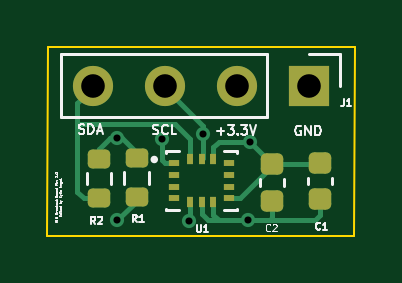
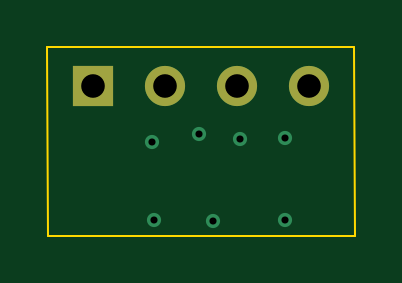
Circuit board: 11 layer files. Board 13.0 x 8.0 mm.
- bottom_copper: IMU_BB_Rev2-B_Cu.gbl (1255 bytes)
- bottom_mask: IMU_BB_Rev2-B_Mask.gbs (646 bytes)
- paste: IMU_BB_Rev2-B_Paste.gbp (462 bytes)
- bottom_silk: IMU_BB_Rev2-B_Silkscreen.gbo (649 bytes)
- outline: IMU_BB_Rev2-Edge_Cuts.gm1 (684 bytes)
- top_copper: IMU_BB_Rev2-F_Cu.gtl (5850 bytes)
- top_mask: IMU_BB_Rev2-F_Mask.gts (2110 bytes)
- paste: IMU_BB_Rev2-F_Paste.gtp (1926 bytes)
- top_silk: IMU_BB_Rev2-F_Silkscreen.gto (20280 bytes)
- drill: IMU_BB_Rev2-NPTH.drl (295 bytes)
- drill: IMU_BB_Rev2-PTH.drl (565 bytes)

=== bottom_copper: IMU_BB_Rev2-B_Cu.gbl ===
%TF.GenerationSoftware,KiCad,Pcbnew,(6.0.2-0)*%
%TF.CreationDate,2022-03-19T15:32:59-04:00*%
%TF.ProjectId,IMU_BB_Rev2,494d555f-4242-45f5-9265-76322e6b6963,rev?*%
%TF.SameCoordinates,Original*%
%TF.FileFunction,Copper,L4,Bot*%
%TF.FilePolarity,Positive*%
%FSLAX46Y46*%
G04 Gerber Fmt 4.6, Leading zero omitted, Abs format (unit mm)*
G04 Created by KiCad (PCBNEW (6.0.2-0)) date 2022-03-19 15:32:59*
%MOMM*%
%LPD*%
G01*
G04 APERTURE LIST*
%TA.AperFunction,ComponentPad*%
%ADD10R,1.700000X1.700000*%
%TD*%
%TA.AperFunction,ComponentPad*%
%ADD11O,1.700000X1.700000*%
%TD*%
%TA.AperFunction,ViaPad*%
%ADD12C,0.600000*%
%TD*%
%TA.AperFunction,Conductor*%
%ADD13C,0.200000*%
%TD*%
G04 APERTURE END LIST*
D10*
%TO.P,J1,1,Pin_1*%
%TO.N,GND*%
X79050000Y-57580000D03*
D11*
%TO.P,J1,2,Pin_2*%
%TO.N,+3V3*%
X76002000Y-57580000D03*
%TO.P,J1,3,Pin_3*%
%TO.N,/IMU_A_SCL*%
X72954000Y-57580000D03*
%TO.P,J1,4,Pin_4*%
%TO.N,/IMU_A_SDA*%
X69906000Y-57580000D03*
%TD*%
D12*
%TO.N,/IMU_A_SCL*%
X70960000Y-63280000D03*
X74585106Y-59629859D03*
%TO.N,+3V3*%
X73990607Y-63301327D03*
X70930000Y-59810000D03*
X76575000Y-59970000D03*
%TO.N,GND*%
X72830000Y-59840000D03*
X76500000Y-63260000D03*
%TD*%
D13*
%TO.N,/IMU_A_SCL*%
X70960000Y-63280000D02*
X71000000Y-63240000D01*
%TD*%
M02*

=== bottom_mask: IMU_BB_Rev2-B_Mask.gbs ===
%TF.GenerationSoftware,KiCad,Pcbnew,(6.0.2-0)*%
%TF.CreationDate,2022-03-19T15:32:59-04:00*%
%TF.ProjectId,IMU_BB_Rev2,494d555f-4242-45f5-9265-76322e6b6963,rev?*%
%TF.SameCoordinates,Original*%
%TF.FileFunction,Soldermask,Bot*%
%TF.FilePolarity,Negative*%
%FSLAX46Y46*%
G04 Gerber Fmt 4.6, Leading zero omitted, Abs format (unit mm)*
G04 Created by KiCad (PCBNEW (6.0.2-0)) date 2022-03-19 15:32:59*
%MOMM*%
%LPD*%
G01*
G04 APERTURE LIST*
%ADD10R,1.700000X1.700000*%
%ADD11O,1.700000X1.700000*%
G04 APERTURE END LIST*
D10*
%TO.C,J1*%
X79050000Y-57580000D03*
D11*
X76002000Y-57580000D03*
X72954000Y-57580000D03*
X69906000Y-57580000D03*
%TD*%
M02*

=== paste: IMU_BB_Rev2-B_Paste.gbp ===
%TF.GenerationSoftware,KiCad,Pcbnew,(6.0.2-0)*%
%TF.CreationDate,2022-03-19T15:32:59-04:00*%
%TF.ProjectId,IMU_BB_Rev2,494d555f-4242-45f5-9265-76322e6b6963,rev?*%
%TF.SameCoordinates,Original*%
%TF.FileFunction,Paste,Bot*%
%TF.FilePolarity,Positive*%
%FSLAX46Y46*%
G04 Gerber Fmt 4.6, Leading zero omitted, Abs format (unit mm)*
G04 Created by KiCad (PCBNEW (6.0.2-0)) date 2022-03-19 15:32:59*
%MOMM*%
%LPD*%
G01*
G04 APERTURE LIST*
G04 APERTURE END LIST*
M02*

=== bottom_silk: IMU_BB_Rev2-B_Silkscreen.gbo ===
%TF.GenerationSoftware,KiCad,Pcbnew,(6.0.2-0)*%
%TF.CreationDate,2022-03-19T15:32:59-04:00*%
%TF.ProjectId,IMU_BB_Rev2,494d555f-4242-45f5-9265-76322e6b6963,rev?*%
%TF.SameCoordinates,Original*%
%TF.FileFunction,Legend,Bot*%
%TF.FilePolarity,Positive*%
%FSLAX46Y46*%
G04 Gerber Fmt 4.6, Leading zero omitted, Abs format (unit mm)*
G04 Created by KiCad (PCBNEW (6.0.2-0)) date 2022-03-19 15:32:59*
%MOMM*%
%LPD*%
G01*
G04 APERTURE LIST*
%ADD10R,1.700000X1.700000*%
%ADD11O,1.700000X1.700000*%
G04 APERTURE END LIST*
%LPC*%
D10*
%TO.C,J1*%
X79050000Y-57580000D03*
D11*
X76002000Y-57580000D03*
X72954000Y-57580000D03*
X69906000Y-57580000D03*
%TD*%
M02*

=== outline: IMU_BB_Rev2-Edge_Cuts.gm1 ===
%TF.GenerationSoftware,KiCad,Pcbnew,(6.0.2-0)*%
%TF.CreationDate,2022-03-19T15:33:00-04:00*%
%TF.ProjectId,IMU_BB_Rev2,494d555f-4242-45f5-9265-76322e6b6963,rev?*%
%TF.SameCoordinates,Original*%
%TF.FileFunction,Profile,NP*%
%FSLAX46Y46*%
G04 Gerber Fmt 4.6, Leading zero omitted, Abs format (unit mm)*
G04 Created by KiCad (PCBNEW (6.0.2-0)) date 2022-03-19 15:33:00*
%MOMM*%
%LPD*%
G01*
G04 APERTURE LIST*
%TA.AperFunction,Profile*%
%ADD10C,0.100000*%
%TD*%
G04 APERTURE END LIST*
D10*
X81000000Y-55960000D02*
X80990000Y-63940000D01*
X68020000Y-55950000D02*
X67980000Y-63930000D01*
X67980000Y-63930000D02*
X80990000Y-63940000D01*
X68020000Y-55950000D02*
X81000000Y-55960000D01*
M02*

=== top_copper: IMU_BB_Rev2-F_Cu.gtl ===
%TF.GenerationSoftware,KiCad,Pcbnew,(6.0.2-0)*%
%TF.CreationDate,2022-03-19T15:32:58-04:00*%
%TF.ProjectId,IMU_BB_Rev2,494d555f-4242-45f5-9265-76322e6b6963,rev?*%
%TF.SameCoordinates,Original*%
%TF.FileFunction,Copper,L1,Top*%
%TF.FilePolarity,Positive*%
%FSLAX46Y46*%
G04 Gerber Fmt 4.6, Leading zero omitted, Abs format (unit mm)*
G04 Created by KiCad (PCBNEW (6.0.2-0)) date 2022-03-19 15:32:58*
%MOMM*%
%LPD*%
G01*
G04 APERTURE LIST*
G04 Aperture macros list*
%AMRoundRect*
0 Rectangle with rounded corners*
0 $1 Rounding radius*
0 $2 $3 $4 $5 $6 $7 $8 $9 X,Y pos of 4 corners*
0 Add a 4 corners polygon primitive as box body*
4,1,4,$2,$3,$4,$5,$6,$7,$8,$9,$2,$3,0*
0 Add four circle primitives for the rounded corners*
1,1,$1+$1,$2,$3*
1,1,$1+$1,$4,$5*
1,1,$1+$1,$6,$7*
1,1,$1+$1,$8,$9*
0 Add four rect primitives between the rounded corners*
20,1,$1+$1,$2,$3,$4,$5,0*
20,1,$1+$1,$4,$5,$6,$7,0*
20,1,$1+$1,$6,$7,$8,$9,0*
20,1,$1+$1,$8,$9,$2,$3,0*%
G04 Aperture macros list end*
%TA.AperFunction,SMDPad,CuDef*%
%ADD10RoundRect,0.225000X0.250000X-0.225000X0.250000X0.225000X-0.250000X0.225000X-0.250000X-0.225000X0*%
%TD*%
%TA.AperFunction,SMDPad,CuDef*%
%ADD11RoundRect,0.200000X0.275000X-0.200000X0.275000X0.200000X-0.275000X0.200000X-0.275000X-0.200000X0*%
%TD*%
%TA.AperFunction,ComponentPad*%
%ADD12R,1.700000X1.700000*%
%TD*%
%TA.AperFunction,ComponentPad*%
%ADD13O,1.700000X1.700000*%
%TD*%
%TA.AperFunction,SMDPad,CuDef*%
%ADD14R,0.475000X0.250000*%
%TD*%
%TA.AperFunction,SMDPad,CuDef*%
%ADD15R,0.250000X0.475000*%
%TD*%
%TA.AperFunction,ViaPad*%
%ADD16C,0.600000*%
%TD*%
%TA.AperFunction,Conductor*%
%ADD17C,0.200000*%
%TD*%
G04 APERTURE END LIST*
D10*
%TO.P,C2,1*%
%TO.N,GND*%
X77510000Y-62455000D03*
%TO.P,C2,2*%
%TO.N,+3V3*%
X77510000Y-60905000D03*
%TD*%
D11*
%TO.P,R2,1*%
%TO.N,/IMU_A_SDA*%
X70180000Y-62355000D03*
%TO.P,R2,2*%
%TO.N,+3V3*%
X70180000Y-60705000D03*
%TD*%
D10*
%TO.P,C1,1*%
%TO.N,GND*%
X79530000Y-62395000D03*
%TO.P,C1,2*%
%TO.N,+3V3*%
X79530000Y-60845000D03*
%TD*%
D11*
%TO.P,R1,2*%
%TO.N,+3V3*%
X71770000Y-60665000D03*
%TO.P,R1,1*%
%TO.N,/IMU_A_SCL*%
X71770000Y-62315000D03*
%TD*%
D12*
%TO.P,J1,1,Pin_1*%
%TO.N,GND*%
X79050000Y-57580000D03*
D13*
%TO.P,J1,2,Pin_2*%
%TO.N,+3V3*%
X76002000Y-57580000D03*
%TO.P,J1,3,Pin_3*%
%TO.N,/IMU_A_SCL*%
X72954000Y-57580000D03*
%TO.P,J1,4,Pin_4*%
%TO.N,/IMU_A_SDA*%
X69906000Y-57580000D03*
%TD*%
D14*
%TO.P,U1,1,SDO*%
%TO.N,GND*%
X73357500Y-60860000D03*
%TO.P,U1,2,ASDX*%
%TO.N,unconnected-(U1-Pad2)*%
X73357500Y-61360000D03*
%TO.P,U1,3,ASCX*%
%TO.N,unconnected-(U1-Pad3)*%
X73357500Y-61860000D03*
%TO.P,U1,4,INT1*%
%TO.N,/IMU_A_INT1*%
X73357500Y-62360000D03*
D15*
%TO.P,U1,5,VDDIO*%
%TO.N,+3V3*%
X74020000Y-62522500D03*
%TO.P,U1,6,GNDIO*%
%TO.N,GND*%
X74520000Y-62522500D03*
%TO.P,U1,7,GND*%
X75020000Y-62522500D03*
D14*
%TO.P,U1,8,VDD*%
%TO.N,+3V3*%
X75682500Y-62360000D03*
%TO.P,U1,9,INT2*%
%TO.N,/IMU_A_INT2*%
X75682500Y-61860000D03*
%TO.P,U1,10,OSCB*%
%TO.N,unconnected-(U1-Pad10)*%
X75682500Y-61360000D03*
%TO.P,U1,11,OSDO*%
%TO.N,unconnected-(U1-Pad11)*%
X75682500Y-60860000D03*
D15*
%TO.P,U1,12,CSB*%
%TO.N,+3V3*%
X75020000Y-60697500D03*
%TO.P,U1,13,SCX*%
%TO.N,/IMU_A_SCL*%
X74520000Y-60697500D03*
%TO.P,U1,14,SDX*%
%TO.N,/IMU_A_SDA*%
X74020000Y-60697500D03*
%TD*%
D16*
%TO.N,/IMU_A_SCL*%
X70960000Y-63280000D03*
X74585106Y-59629859D03*
%TO.N,+3V3*%
X73990607Y-63301327D03*
X70930000Y-59810000D03*
X76575000Y-59970000D03*
%TO.N,GND*%
X72830000Y-59840000D03*
X76500000Y-63260000D03*
%TD*%
D17*
%TO.N,/IMU_A_SCL*%
X71770000Y-62315000D02*
X71770000Y-62470000D01*
X71770000Y-62470000D02*
X70960000Y-63280000D01*
X74585106Y-59311106D02*
X72964000Y-57690000D01*
X74585106Y-59629859D02*
X74585106Y-59311106D01*
X74585106Y-59629859D02*
X74585106Y-60632394D01*
X74585106Y-60632394D02*
X74520000Y-60697500D01*
%TO.N,+3V3*%
X71770000Y-60420000D02*
X71770000Y-60665000D01*
X70640000Y-59800000D02*
X71150000Y-59800000D01*
X75682500Y-62360000D02*
X76144022Y-62360000D01*
X73990607Y-63301327D02*
X74020000Y-63271934D01*
X75020000Y-60697500D02*
X75020000Y-60190000D01*
X71150000Y-59800000D02*
X71770000Y-60420000D01*
X76575000Y-59970000D02*
X77510000Y-60905000D01*
X75020000Y-60190000D02*
X75240000Y-59970000D01*
X70180000Y-60705000D02*
X70180000Y-60260000D01*
X76144022Y-62360000D02*
X77510000Y-60994022D01*
X74020000Y-63271934D02*
X74020000Y-62522500D01*
X77510000Y-60994022D02*
X77510000Y-60905000D01*
X79270000Y-60905000D02*
X79320000Y-60855000D01*
X77510000Y-60905000D02*
X79270000Y-60905000D01*
X70180000Y-60260000D02*
X70640000Y-59800000D01*
X75240000Y-59970000D02*
X76575000Y-59970000D01*
%TO.N,/IMU_A_SDA*%
X73400000Y-59210000D02*
X69390000Y-59210000D01*
X70180000Y-62355000D02*
X69525000Y-62355000D01*
X74020000Y-59830000D02*
X73400000Y-59210000D01*
X69270000Y-62100000D02*
X69270000Y-59330000D01*
X74020000Y-60697500D02*
X74020000Y-59830000D01*
X69270000Y-58336000D02*
X69916000Y-57690000D01*
X69525000Y-62355000D02*
X69270000Y-62100000D01*
X69270000Y-59330000D02*
X69270000Y-58336000D01*
X69390000Y-59210000D02*
X69270000Y-59330000D01*
%TO.N,GND*%
X76500000Y-63260000D02*
X79320480Y-63260000D01*
X77440000Y-63260000D02*
X77510000Y-63190000D01*
X73357500Y-60860000D02*
X72970000Y-60860000D01*
X76500000Y-63260000D02*
X77440000Y-63260000D01*
X75240480Y-63280480D02*
X75449520Y-63280480D01*
X72970000Y-60860000D02*
X72830000Y-60720000D01*
X74520000Y-62522500D02*
X74520000Y-63020000D01*
X79530000Y-63050480D02*
X79530000Y-62395000D01*
X72830000Y-60720000D02*
X72830000Y-59840000D01*
X74780480Y-63280480D02*
X75449520Y-63280480D01*
X75020000Y-62522500D02*
X75020000Y-63060000D01*
X75020000Y-63060000D02*
X75240480Y-63280480D01*
X79320480Y-63260000D02*
X79530000Y-63050480D01*
X77419520Y-63280480D02*
X77510000Y-63190000D01*
X74520000Y-63020000D02*
X74780480Y-63280480D01*
X77510000Y-62455000D02*
X77510000Y-63190000D01*
X75449520Y-63280480D02*
X77419520Y-63280480D01*
%TD*%
M02*

=== top_mask: IMU_BB_Rev2-F_Mask.gts (2110 bytes, source withheld) ===
=== paste: IMU_BB_Rev2-F_Paste.gtp (1926 bytes, source withheld) ===
=== top_silk: IMU_BB_Rev2-F_Silkscreen.gto (20280 bytes, source omitted) ===
=== drill: IMU_BB_Rev2-NPTH.drl ===
M48
; DRILL file {KiCad (6.0.2-0)} date Saturday, March 19, 2022 at 03:33:06 PM
; FORMAT={-:-/ absolute / metric / decimal}
; #@! TF.CreationDate,2022-03-19T15:33:06-04:00
; #@! TF.GenerationSoftware,Kicad,Pcbnew,(6.0.2-0)
; #@! TF.FileFunction,NonPlated,1,4,NPTH
FMAT,2
METRIC
%
G90
G05
T0
M30

=== drill: IMU_BB_Rev2-PTH.drl ===
M48
; DRILL file {KiCad (6.0.2-0)} date Saturday, March 19, 2022 at 03:33:06 PM
; FORMAT={-:-/ absolute / metric / decimal}
; #@! TF.CreationDate,2022-03-19T15:33:06-04:00
; #@! TF.GenerationSoftware,Kicad,Pcbnew,(6.0.2-0)
; #@! TF.FileFunction,Plated,1,4,PTH
FMAT,2
METRIC
; #@! TA.AperFunction,Plated,PTH,ViaDrill
T1C0.300
; #@! TA.AperFunction,Plated,PTH,ComponentDrill
T2C1.000
%
G90
G05
T1
X70.93Y-59.81
X70.96Y-63.28
X72.83Y-59.84
X73.991Y-63.301
X74.585Y-59.63
X76.5Y-63.26
X76.575Y-59.97
T2
X69.906Y-57.58
X72.954Y-57.58
X76.002Y-57.58
X79.05Y-57.58
T0
M30

